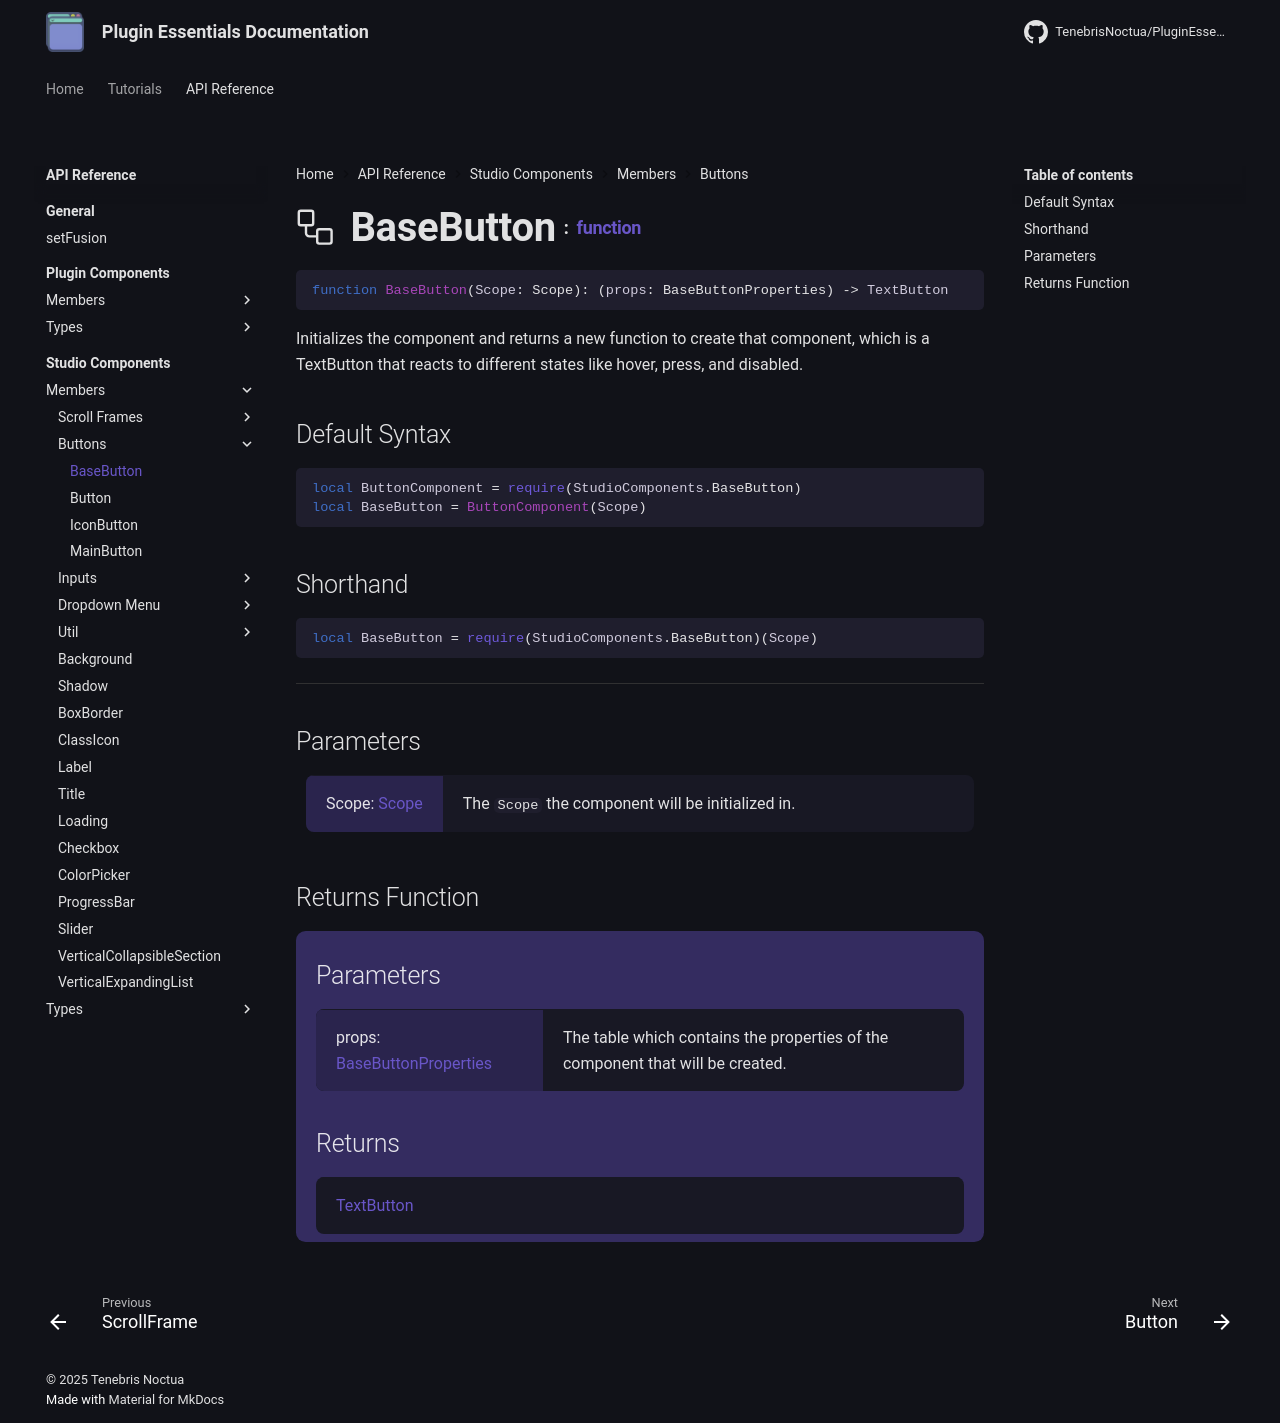

repository: TenebrisNoctua/PluginEssentials · page: api-reference/studio-components/members/buttons/BaseButton/index.html · generator: mkdocs

<h1 class="api-header" markdown>
    <span class="api-icon" markdown>:octicons-workflow-24:</span>
    <span class="api-title">BaseButton</span>
    <span class="api-type">:</span><a href="https://create.roblox.com/docs/luau/functions" class="api-type">function</a>
</h1>

```lua
function BaseButton(Scope: Scope): (props: BaseButtonProperties) -> TextButton
```
Initializes the component and returns a new function to create that component, which is a TextButton that reacts to different states like hover, press, and disabled.

## Default Syntax

```lua
local ButtonComponent = require(StudioComponents.BaseButton)
local BaseButton = ButtonComponent(Scope)
```

## Shorthand

```lua
local BaseButton = require(StudioComponents.BaseButton)(Scope)
```

-----

## Parameters
<span markdown>
    <div class="md-typeset__table">
        <table>
            <tbody>
                <tr>
                    <td class="api-param-highlight">Scope: <a href="">Scope</a></td>
                    <td>The <code>Scope</code> the component will be initialized in.</td>
                </tr>
            </tbody>
        </table>
    </div>
</span>

## Returns Function
<span markdown>
    <div class="md-typeset__table" id="api-returns-function-table">
        <h2 style="margin: 1.1em 0 .64em">Parameters</h2>
        <table>
            <tbody>
                <tr>
                    <td class="api-param-highlight">props: <a href="../../../types/buttons/BaseButton">BaseButtonProperties</a></td>
                    <td>The table which contains the properties of the component that will be created.</td>
                </tr>
            </tbody>
        </table>
        <h2 style="margin: 1.1em 0 .64em">Returns</h2>
        <table>
            <tbody>
                <tr>
                    <td class="api-return-box"><a href="https://create.roblox.com/docs/reference/engine/classes/TextButton">TextButton</a></td>
                </tr>
            </tbody>
        </table>
    </div>
</div>
